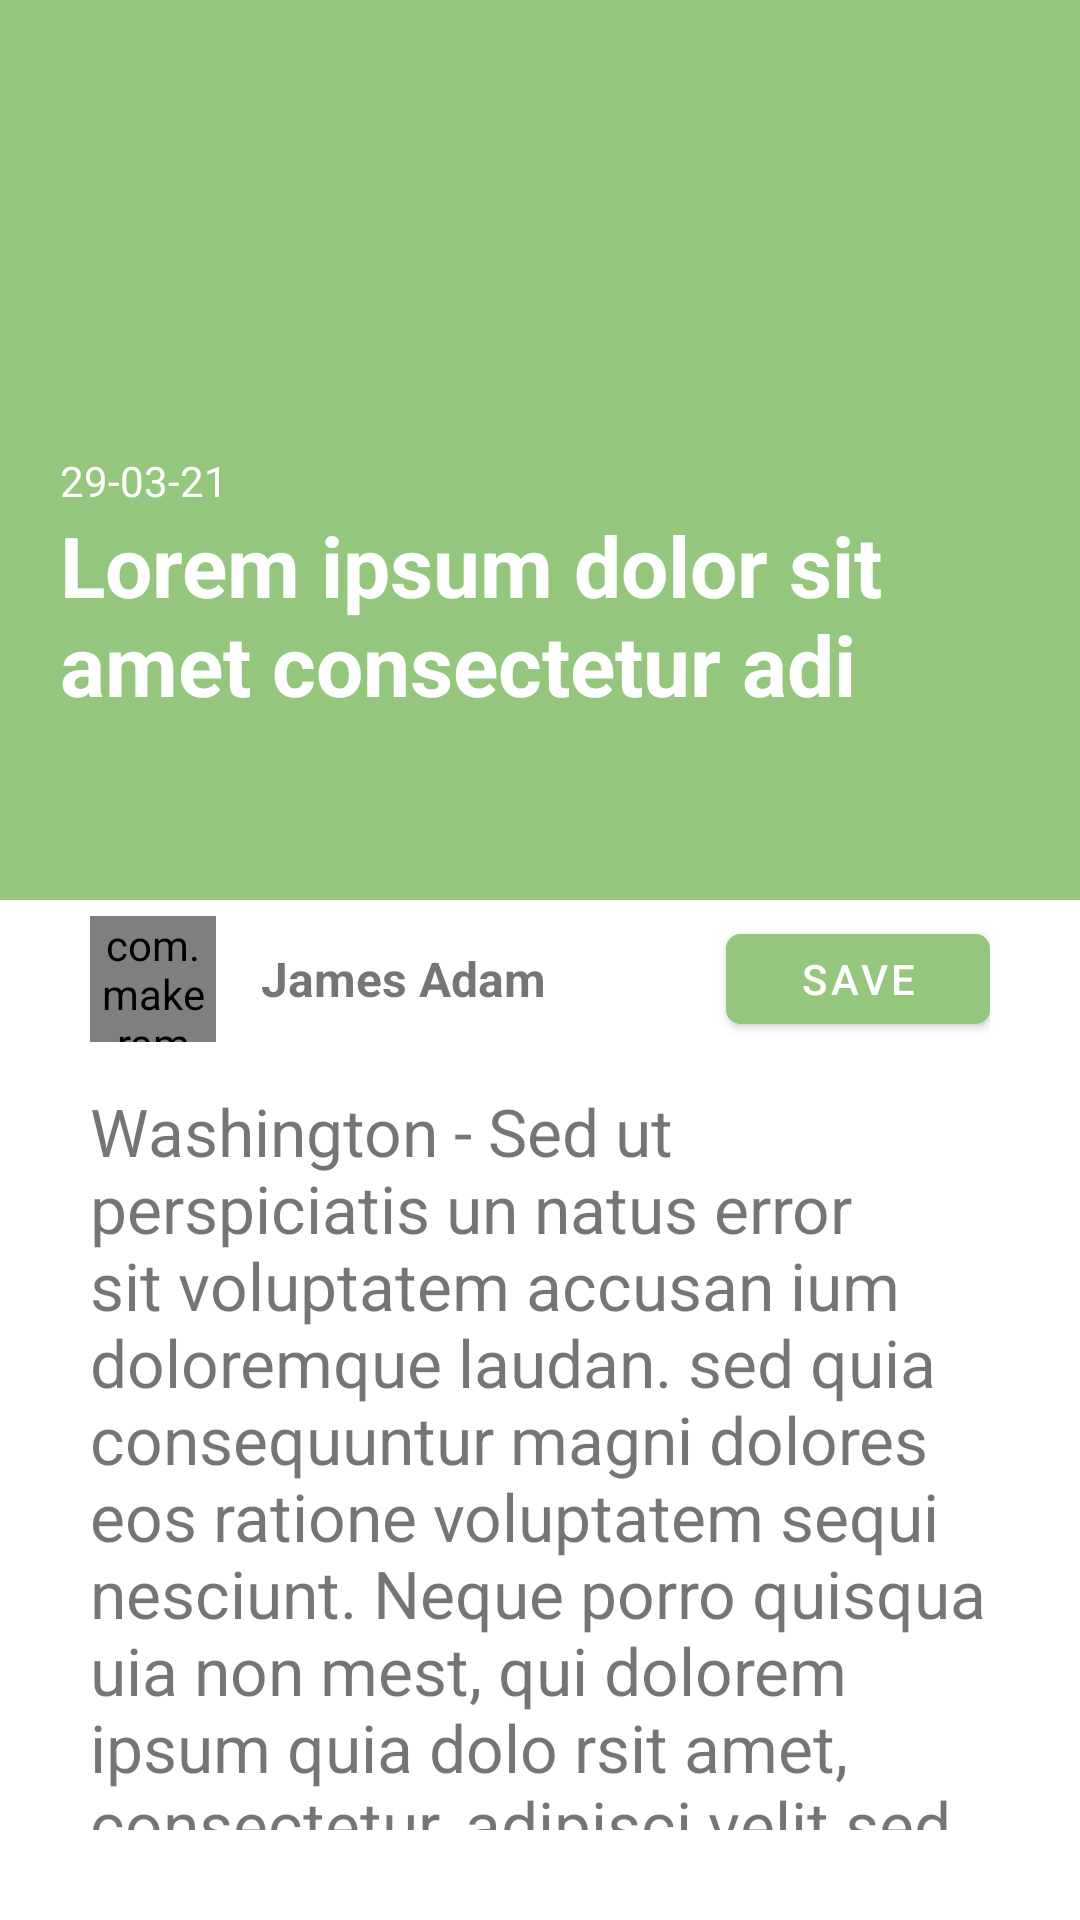

Produce the Android XML layout that renders to this screen, including the resource entries it uses.
<!-- AndroidManifest.xml: application theme Theme.NewsBreeze -->
<!-- res/layout/fragment_detailed_news.xml -->
<?xml version="1.0" encoding="utf-8"?>
<RelativeLayout xmlns:android="http://schemas.android.com/apk/res/android"
    xmlns:app="http://schemas.android.com/apk/res-auto"
    xmlns:tools="http://schemas.android.com/tools"
    android:layout_width="match_parent"
    android:layout_height="match_parent"
    android:orientation="vertical"
    android:weightSum="100"
    tools:context=".ui.detailed.DetailedNewsFragment">

    <FrameLayout
        android:id="@+id/frame"
        android:layout_width="match_parent"
        android:layout_height="300dp">

        <ImageView
            android:id="@+id/bg_img"
            android:layout_width="match_parent"
            android:layout_height="match_parent"
            android:scaleType="centerCrop"
            android:src="@color/accent" />

        <RelativeLayout
            android:layout_width="match_parent"
            android:layout_height="wrap_content"
            android:layout_gravity="bottom"
            android:layout_marginBottom="40dp"
            android:padding="20dp">

            <TextView
                android:id="@+id/date"
                android:layout_width="wrap_content"
                android:layout_height="wrap_content"
                android:layout_above="@+id/title"
                android:text="29-03-21"
                android:textColor="@color/white"
                android:textSize="14sp" />

            <TextView
                android:id="@+id/title"
                android:layout_width="wrap_content"
                android:layout_height="wrap_content"
                android:layout_alignParentBottom="true"
                android:text="Lorem ipsum dolor sit amet consectetur adi"
                android:textColor="@color/white"
                android:textSize="28sp"
                android:textStyle="bold" />

        </RelativeLayout>

    </FrameLayout>

    <RelativeLayout
        android:layout_width="match_parent"
        android:layout_height="match_parent"
        android:layout_below="@+id/frame"
        android:layout_marginTop="-30dp"
        android:background="@drawable/detailed_rounded"
        android:padding="30dp">

        <RelativeLayout
            android:id="@+id/author_card"
            android:layout_width="match_parent"
            android:layout_height="wrap_content"
            android:paddingVertical="5dp">

            <com.makeramen.roundedimageview.RoundedImageView
                android:id="@+id/author_icon"
                android:layout_width="42dp"
                android:layout_height="42dp"
                android:src="@color/accent"
                android:layout_alignParentStart="true"
                app:riv_corner_radius="5dp" />

            <TextView
                android:id="@+id/author_name"
                android:layout_width="wrap_content"
                android:layout_height="wrap_content"
                android:layout_centerVertical="true"
                android:textStyle="bold"
                android:textSize="16sp"
                android:layout_toLeftOf="@id/save_btn"
                android:layout_toRightOf="@+id/author_icon"
                android:paddingHorizontal="15dp"
                android:text="James Adam" />

            <com.google.android.material.button.MaterialButton
                android:id="@+id/save_btn"
                android:layout_width="wrap_content"
                android:layout_height="42dp"
                app:cornerRadius="5dp"
                android:backgroundTint="@color/accent"
                android:layout_alignParentEnd="true"
                android:text="Save"/>

        </RelativeLayout>

        <androidx.core.widget.NestedScrollView
            android:layout_width="match_parent"
            android:layout_height="wrap_content"
            android:layout_below="@id/author_card" >

        <TextView
            android:id="@+id/content"
            android:layout_width="match_parent"
            android:layout_height="match_parent"
            android:layout_marginTop="10dp"
            android:textSize="22sp"
            android:text="Washington - Sed ut perspiciatis un natus error sit voluptatem accusan ium doloremque laudan. sed quia consequuntur magni dolores eos ratione voluptatem sequi nesciunt. Neque porro quisqua uia non mest, qui dolorem ipsum quia dolo rsit amet, consectetur, adipisci velit sed quia non numquam eius modi empora incidunt ut labore et dolo magnam aliquam quaerat volupta. Ut enim ad minima veniam, quis ostrum exercitationem ullam corri suscipit laboriosam, nisi ut aliqu."/>

        </androidx.core.widget.NestedScrollView>

    </RelativeLayout>

</RelativeLayout>
<!-- resources referenced by this layout -->
<resources>
  <color name="accent">#94C77D</color>
  <color name="white">#FFFFFFFF</color>
  <style name="Theme.NewsBreeze" parent="Theme.MaterialComponents.DayNight.DarkActionBar">
          
          <item name="colorPrimary">@color/purple_500</item>
          <item name="colorPrimaryVariant">@color/purple_700</item>
          <item name="colorOnPrimary">@color/white</item>
          
          <item name="colorSecondary">@color/teal_200</item>
          <item name="colorSecondaryVariant">@color/teal_700</item>
          <item name="colorOnSecondary">@color/black</item>
          
  
          
          <item name="android:statusBarColor">@color/theme_bg</item>
          <item name="android:windowLightStatusBar" tools:targetApi="m">true</item>
      </style>
  <color name="purple_500">#FF6200EE</color>
  <color name="purple_700">#FF3700B3</color>
  <color name="teal_200">#FF03DAC5</color>
  <color name="teal_700">#FF018786</color>
  <color name="black">#FF000000</color>
  <color name="theme_bg">#f8f8fb</color>
</resources>
